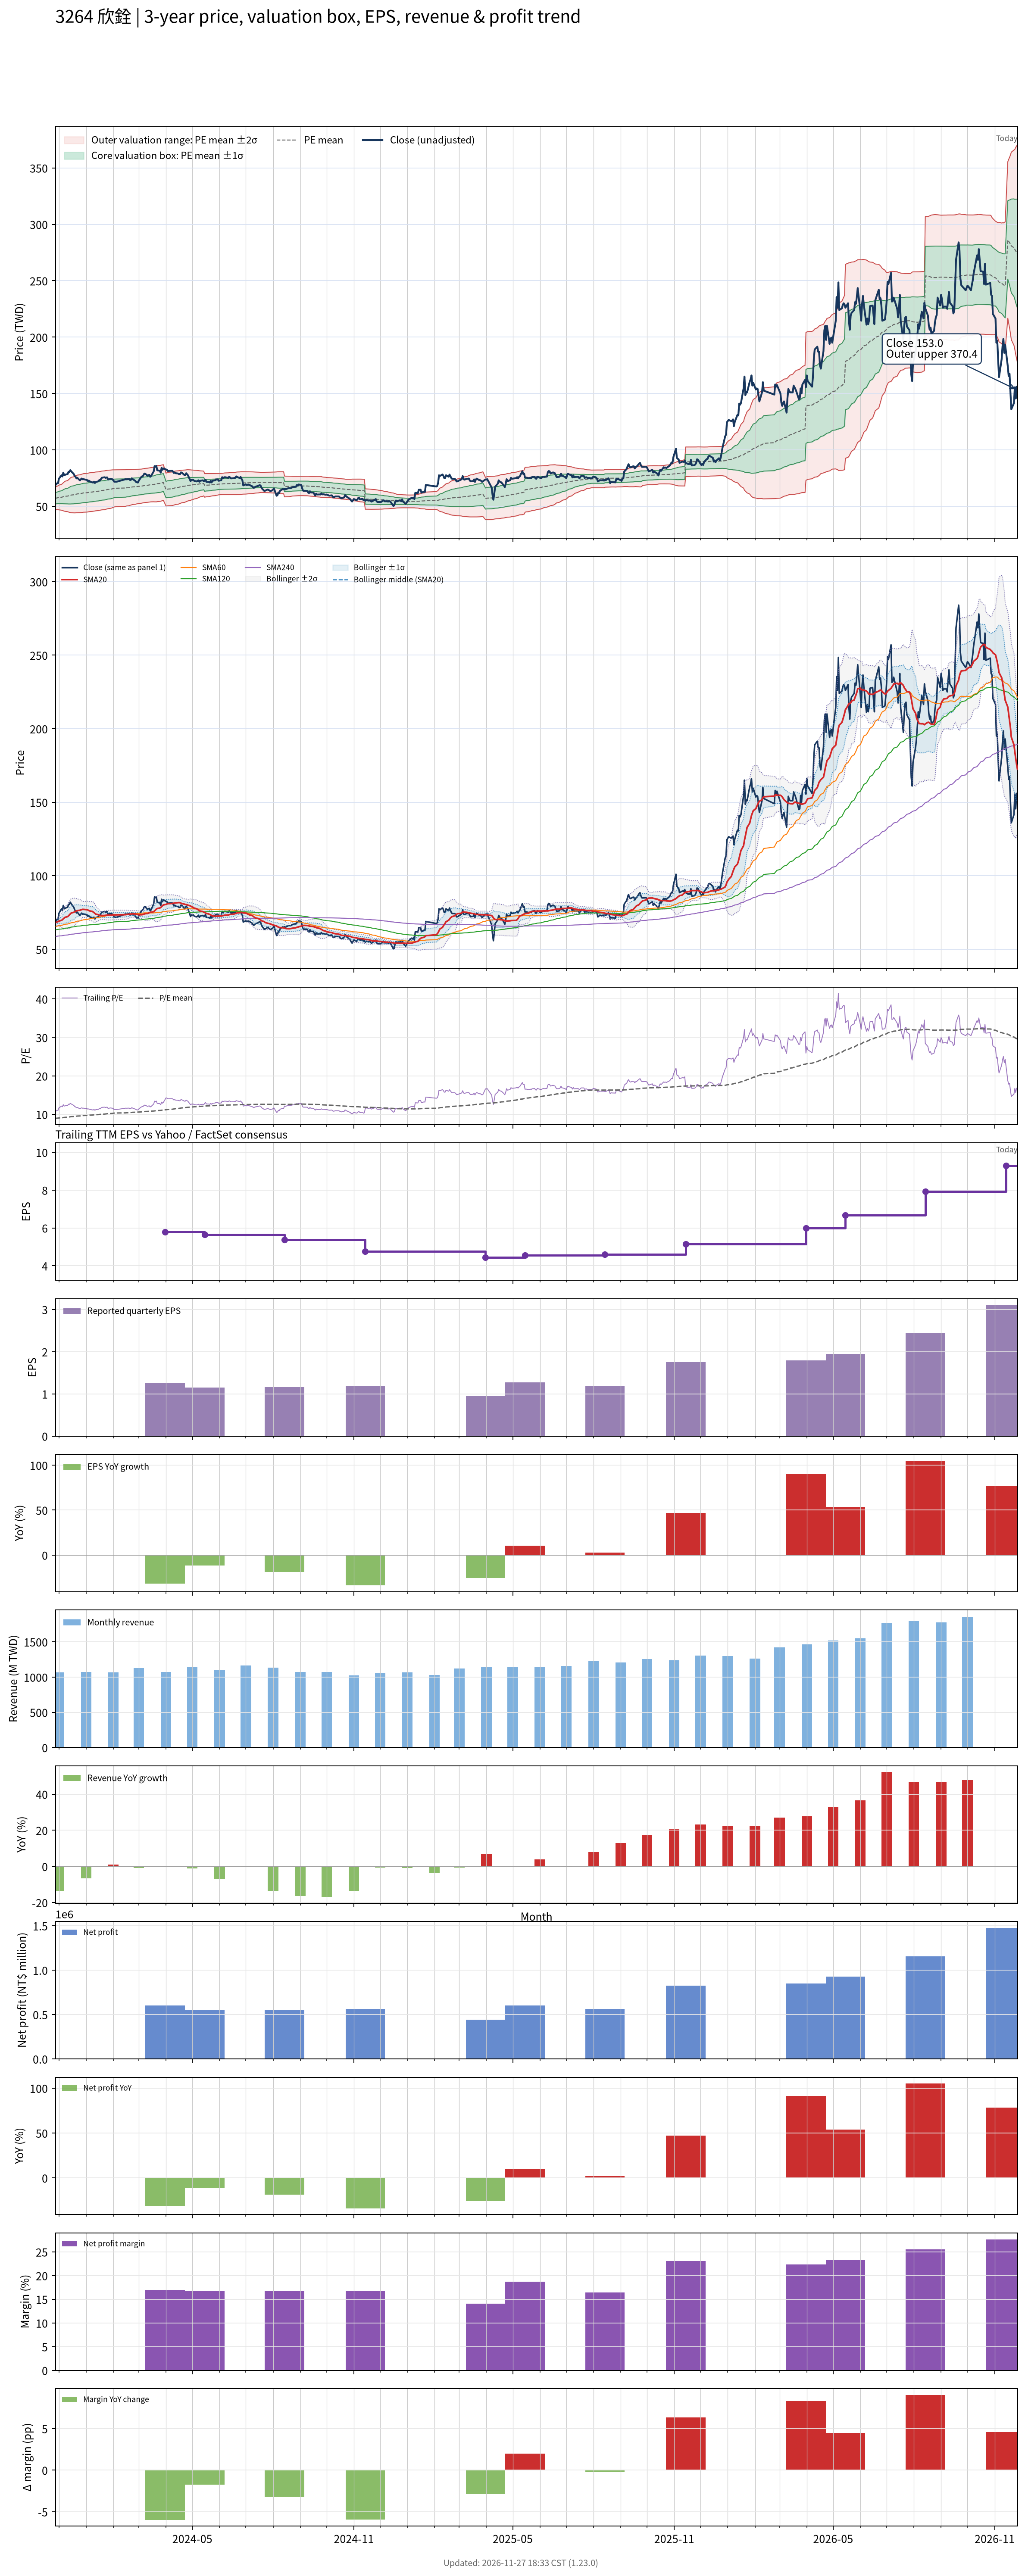

The data file committed next to this chart (first rows):
# chart-version: skill-stock-dynamic-val…
date, close, available_date, period_end, eps, ttm_eps, pe, pe_mean, pe_std, price_m2, price_m1, price_mean, price_p1, price_p2, forward_eps, forward_pe, forward_pe_mean, forward_pe_std, forward_price_m2, forward_price_m1, forward_price_mean, forward_price_p1, forward_price_p2, sma20
2023-11-27, 68.7, 2023-11-14, 2023-09-30, 1.8, 6.38, 10.77, 8.949, 0.783, 47.11, 52.1, 57.1, 62.09, 67.09, , , , , , , , , , 68.08
2023-11-28, 69.6, 2023-11-14, 2023-09-30, 1.8, 6.38, 10.91, 8.974, 0.7976, 47.08, 52.17, 57.25, 62.34, 67.43, , , , , , , , , , 68.31
2023-11-29, 70.4, 2023-11-14, 2023-09-30, 1.8, 6.38, 11.03, 9, 0.8135, 47.04, 52.23, 57.42, 62.61, 67.8, , , , , , , , , , 68.58
2023-11-30, 70.4, 2023-11-14, 2023-09-30, 1.8, 6.38, 11.03, 9.026, 0.8289, 47.01, 52.29, 57.58, 62.87, 68.16, , , , , , , , , , 68.81
2023-12-01, 74.4, 2023-11-14, 2023-09-30, 1.8, 6.38, 11.66, 9.056, 0.8579, 46.83, 52.3, 57.78, 63.25, 68.72, , , , , , , , , , 69.18
2023-12-04, 77.5, 2023-11-14, 2023-09-30, 1.8, 6.38, 12.15, 9.089, 0.8989, 46.52, 52.26, 57.99, 63.73, 69.46, , , , , , , , , , 69.66
2023-12-05, 76.4, 2023-11-14, 2023-09-30, 1.8, 6.38, 11.97, 9.123, 0.9311, 46.32, 52.26, 58.2, 64.14, 70.08, , , , , , , , , , 70.09
2023-12-06, 79.8, 2023-11-14, 2023-09-30, 1.8, 6.38, 12.51, 9.159, 0.9768, 45.97, 52.2, 58.43, 64.66, 70.9, , , , , , , , , , 70.7
2023-12-07, 77.5, 2023-11-14, 2023-09-30, 1.8, 6.38, 12.15, 9.191, 1.011, 45.74, 52.19, 58.64, 65.09, 71.54, , , , , , , , , , 71.22
2023-12-08, 77.9, 2023-11-14, 2023-09-30, 1.8, 6.38, 12.21, 9.221, 1.046, 45.48, 52.15, 58.83, 65.5, 72.18, , , , , , , , , , 71.72
2023-12-11, 78.6, 2023-11-14, 2023-09-30, 1.8, 6.38, 12.32, 9.251, 1.082, 45.21, 52.12, 59.02, 65.93, 72.84, , , , , , , , , , 72.2
2023-12-12, 80.6, 2023-11-14, 2023-09-30, 1.8, 6.38, 12.63, 9.283, 1.125, 44.87, 52.05, 59.23, 66.4, 73.58, , , , , , , , , , 72.8
2023-12-13, 80.4, 2023-11-14, 2023-09-30, 1.8, 6.38, 12.6, 9.319, 1.161, 44.63, 52.04, 59.45, 66.86, 74.27, , , , , , , , , , 73.4
2023-12-14, 82, 2023-11-14, 2023-09-30, 1.8, 6.38, 12.85, 9.358, 1.2, 44.39, 52.05, 59.7, 67.36, 75.02, , , , , , , , , , 74.06
2023-12-15, 81, 2023-11-14, 2023-09-30, 1.8, 6.38, 12.7, 9.397, 1.232, 44.23, 52.09, 59.95, 67.81, 75.67, , , , , , , , , , 74.65
2023-12-18, 78.5, 2023-11-14, 2023-09-30, 1.8, 6.38, 12.3, 9.432, 1.255, 44.16, 52.17, 60.17, 68.18, 76.18, , , , , , , , , , 75.13
2023-12-19, 76.8, 2023-11-14, 2023-09-30, 1.8, 6.38, 12.04, 9.463, 1.272, 44.14, 52.26, 60.37, 68.49, 76.61, , , , , , , , , , 75.53
2023-12-20, 76.1, 2023-11-14, 2023-09-30, 1.8, 6.38, 11.93, 9.495, 1.286, 44.17, 52.37, 60.58, 68.78, 76.99, , , , , , , , , , 75.82
2023-12-21, 74.7, 2023-11-14, 2023-09-30, 1.8, 6.38, 11.71, 9.524, 1.296, 44.22, 52.49, 60.76, 69.03, 77.3, , , , , , , , , , 76.03
2023-12-22, 75.2, 2023-11-14, 2023-09-30, 1.8, 6.38, 11.79, 9.553, 1.308, 44.26, 52.6, 60.95, 69.29, 77.63, , , , , , , , , , 76.33
2023-12-25, 72.9, 2023-11-14, 2023-09-30, 1.8, 6.38, 11.43, 9.577, 1.315, 44.32, 52.71, 61.1, 69.49, 77.88, , , , , , , , , , 76.53
2023-12-26, 73.9, 2023-11-14, 2023-09-30, 1.8, 6.38, 11.58, 9.604, 1.323, 44.39, 52.83, 61.27, 69.72, 78.16, , , , , , , , , , 76.75
2023-12-27, 74.6, 2023-11-14, 2023-09-30, 1.8, 6.38, 11.69, 9.633, 1.331, 44.47, 52.96, 61.46, 69.95, 78.44, , , , , , , , , , 76.96
2023-12-28, 73.9, 2023-11-14, 2023-09-30, 1.8, 6.38, 11.58, 9.661, 1.336, 44.6, 53.12, 61.64, 70.16, 78.68, , , , , , , , , , 77.14
2023-12-29, 74, 2023-11-14, 2023-09-30, 1.8, 6.38, 11.6, 9.689, 1.341, 44.71, 53.27, 61.82, 70.37, 78.92, , , , , , , , , , 77.11
2024-01-02, 73.3, 2023-11-14, 2023-09-30, 1.8, 6.38, 11.49, 9.716, 1.344, 44.83, 53.41, 61.99, 70.57, 79.14, , , , , , , , , , 76.91
2024-01-03, 72.4, 2023-11-14, 2023-09-30, 1.8, 6.38, 11.35, 9.742, 1.345, 44.99, 53.57, 62.16, 70.74, 79.32, , , , , , , , , , 76.7
2024-01-04, 72.8, 2023-11-14, 2023-09-30, 1.8, 6.38, 11.41, 9.768, 1.348, 45.12, 53.72, 62.32, 70.92, 79.51, , , , , , , , , , 76.36
2024-01-05, 72.1, 2023-11-14, 2023-09-30, 1.8, 6.38, 11.3, 9.793, 1.348, 45.29, 53.88, 62.48, 71.08, 79.68, , , , , , , , , , 76.08
2024-01-08, 71.2, 2023-11-14, 2023-09-30, 1.8, 6.38, 11.16, 9.816, 1.347, 45.44, 54.03, 62.63, 71.22, 79.82, , , , , , , , , , 75.75
2024-01-09, 71, 2023-11-14, 2023-09-30, 1.8, 6.38, 11.13, 9.838, 1.347, 45.58, 54.17, 62.77, 71.36, 79.95, , , , , , , , , , 75.37
2024-01-10, 71.8, 2023-11-14, 2023-09-30, 1.8, 6.38, 11.25, 9.86, 1.348, 45.71, 54.31, 62.91, 71.51, 80.11, , , , , , , , , , 74.93
2024-01-11, 70.6, 2023-11-14, 2023-09-30, 1.8, 6.38, 11.07, 9.881, 1.348, 45.84, 54.44, 63.04, 71.64, 80.24, , , , , , , , , , 74.44
2024-01-12, 71.5, 2023-11-14, 2023-09-30, 1.8, 6.38, 11.21, 9.903, 1.347, 45.99, 54.58, 63.18, 71.78, 80.37, , , , , , , , , , 73.92
2024-01-15, 72.1, 2023-11-14, 2023-09-30, 1.8, 6.38, 11.3, 9.928, 1.346, 46.17, 54.75, 63.34, 71.92, 80.51, , , , , , , , , , 73.47
2024-01-16, 73.2, 2023-11-14, 2023-09-30, 1.8, 6.38, 11.47, 9.953, 1.346, 46.33, 54.91, 63.5, 72.09, 80.67, , , , , , , , , , 73.2
2024-01-17, 72.9, 2023-11-14, 2023-09-30, 1.8, 6.38, 11.43, 9.979, 1.344, 46.52, 55.1, 63.67, 72.24, 80.81, , , , , , , , , , 73.01
2024-01-18, 74.3, 2023-11-14, 2023-09-30, 1.8, 6.38, 11.65, 10.01, 1.343, 46.71, 55.28, 63.85, 72.41, 80.98, , , , , , , , , , 72.92
2024-01-19, 75.3, 2023-11-14, 2023-09-30, 1.8, 6.38, 11.8, 10.03, 1.347, 46.82, 55.42, 64.01, 72.61, 81.2, , , , , , , , , , 72.95
2024-01-22, 75.7, 2023-11-14, 2023-09-30, 1.8, 6.38, 11.87, 10.06, 1.348, 47, 55.6, 64.2, 72.8, 81.41, , , , , , , , , , 72.97
2024-01-23, 75.2, 2023-11-14, 2023-09-30, 1.8, 6.38, 11.79, 10.09, 1.346, 47.21, 55.8, 64.39, 72.98, 81.57, , , , , , , , , , 73.09
2024-01-24, 75.5, 2023-11-14, 2023-09-30, 1.8, 6.38, 11.83, 10.12, 1.344, 47.44, 56.02, 64.59, 73.16, 81.73, , , , , , , , , , 73.17
2024-01-25, 75.6, 2023-11-14, 2023-09-30, 1.8, 6.38, 11.85, 10.15, 1.341, 47.67, 56.23, 64.78, 73.34, 81.89, , , , , , , , , , 73.22
2024-01-26, 73.7, 2023-11-14, 2023-09-30, 1.8, 6.38, 11.55, 10.18, 1.336, 47.9, 56.43, 64.95, 73.48, 82.01, , , , , , , , , , 73.21
2024-01-29, 74.4, 2023-11-14, 2023-09-30, 1.8, 6.38, 11.66, 10.21, 1.331, 48.16, 56.65, 65.14, 73.63, 82.12, , , , , , , , , , 73.23
2024-01-30, 74.1, 2023-11-14, 2023-09-30, 1.8, 6.38, 11.61, 10.24, 1.324, 48.43, 56.87, 65.32, 73.76, 82.21, , , , , , , , , , 73.27
2024-01-31, 73.9, 2023-11-14, 2023-09-30, 1.8, 6.38, 11.58, 10.27, 1.314, 48.75, 57.13, 65.51, 73.89, 82.27, , , , , , , , , , 73.34
2024-02-01, 73, 2023-11-14, 2023-09-30, 1.8, 6.38, 11.44, 10.3, 1.3, 49.1, 57.4, 65.69, 73.99, 82.29, , , , , , , , , , 73.36
2024-02-02, 71.8, 2023-11-14, 2023-09-30, 1.8, 6.38, 11.25, 10.32, 1.289, 49.4, 57.63, 65.86, 74.08, 82.31, , , , , , , , , , 73.34
2024-02-05, 71.8, 2023-11-14, 2023-09-30, 1.8, 6.38, 11.25, 10.35, 1.28, 49.68, 57.84, 66.01, 74.17, 82.34, , , , , , , , , , 73.37
2024-02-15, 74, 2023-11-14, 2023-09-30, 1.8, 6.38, 11.6, 10.37, 1.271, 49.96, 58.07, 66.18, 74.29, 82.4, , , , , , , , , , 73.52
2024-02-16, 73.9, 2023-11-14, 2023-09-30, 1.8, 6.38, 11.58, 10.4, 1.264, 50.22, 58.28, 66.35, 74.41, 82.47, , , , , , , , , , 73.62
2024-02-19, 74.1, 2023-11-14, 2023-09-30, 1.8, 6.38, 11.61, 10.43, 1.255, 50.51, 58.51, 66.52, 74.52, 82.53, , , , , , , , , , 73.8
2024-02-20, 73.3, 2023-11-14, 2023-09-30, 1.8, 6.38, 11.49, 10.45, 1.245, 50.8, 58.74, 66.68, 74.62, 82.56, , , , , , , , , , 73.89
2024-02-21, 73.4, 2023-11-14, 2023-09-30, 1.8, 6.38, 11.5, 10.48, 1.234, 51.09, 58.97, 66.84, 74.72, 82.6, , , , , , , , , , 73.95
2024-02-22, 74.8, 2023-11-14, 2023-09-30, 1.8, 6.38, 11.72, 10.5, 1.229, 51.32, 59.16, 67, 74.85, 82.69, , , , , , , , , , 74.03
2024-02-23, 74.1, 2023-11-14, 2023-09-30, 1.8, 6.38, 11.61, 10.53, 1.224, 51.54, 59.34, 67.15, 74.96, 82.77, , , , , , , , , , 74.09
2024-02-26, 72.5, 2023-11-14, 2023-09-30, 1.8, 6.38, 11.36, 10.55, 1.216, 51.77, 59.53, 67.29, 75.04, 82.8, , , , , , , , , , 74
2024-02-27, 71.5, 2023-11-14, 2023-09-30, 1.8, 6.38, 11.21, 10.57, 1.207, 52.02, 59.72, 67.41, 75.11, 82.81, , , , , , , , , , 73.81
... 669 more rows
